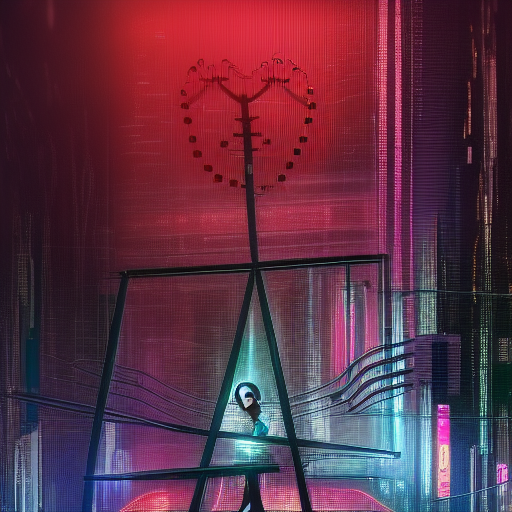
Generation parameters embedded in this image by AUTOMATIC1111 Stable Diffusion web UI or a fork of it (Forge, ...) (PNG 'parameters' text chunk):
masterpiece, concept art, close shot, highly detailed, centered, 1girl in a (shiny color dress) standing in the rain, dreamy cyberpunk girl, cyberpunk art style, cyberpunk beautiful girl, cyberpunk girl, model girl, cyberpunk vibe, beautiful digital artwork, bright cyberpunk glow, cyberpunk vibrant colors, neon rainy cyberpunk setting, cyberpunk vibes, neon rain, cyberpunk art ultrarealistic 8k, has cyberpunk style

Steps: 20, Sampler: Euler a, CFG scale: 7, Seed: 2523754339, Size: 512x512, Model hash: 6c5d1cbf15, Model: best, ControlNet 0: "Module: openpose_full, Model: control_sd15_depth [fef5e48e], Weight: 1, Resize Mode: Crop and Resize, Low Vram: False, Processor Res: 512, Guidance Start: 0, Guidance End: 1, Pixel Perfect: True, Control Mode: Balanced", Version: v1.5.1